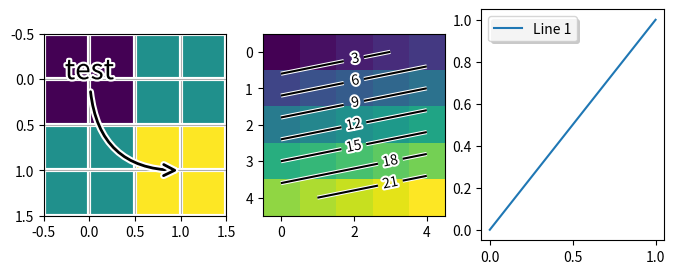

Source code (Python):
import matplotlib.pyplot as plt
import numpy as np

from matplotlib import patheffects

fig, (ax1, ax2, ax3) = plt.subplots(1, 3, figsize=(8, 3))
ax1.imshow([[1, 2], [2, 3]])
txt = ax1.annotate("test", (1., 1.), (0., 0),
                   arrowprops=dict(arrowstyle="->",
                                   connectionstyle="angle3", lw=2),
                   size=20, ha="center",
                   path_effects=[patheffects.withStroke(linewidth=3,
                                                        foreground="w")])
txt.arrow_patch.set_path_effects([
    patheffects.Stroke(linewidth=5, foreground="w"),
    patheffects.Normal()])

pe = [patheffects.withStroke(linewidth=3,
                             foreground="w")]
ax1.grid(True, linestyle="-", path_effects=pe)

arr = np.arange(25).reshape((5, 5))
ax2.imshow(arr)
cntr = ax2.contour(arr, colors="k")

cntr.set(path_effects=[patheffects.withStroke(linewidth=3, foreground="w")])

clbls = ax2.clabel(cntr, fmt="%2.0f", use_clabeltext=True)
plt.setp(clbls, path_effects=[
    patheffects.withStroke(linewidth=3, foreground="w")])

# shadow as a path effect
p1, = ax3.plot([0, 1], [0, 1])
leg = ax3.legend([p1], ["Line 1"], fancybox=True, loc='upper left')
leg.legendPatch.set_path_effects([patheffects.withSimplePatchShadow()])

plt.show()